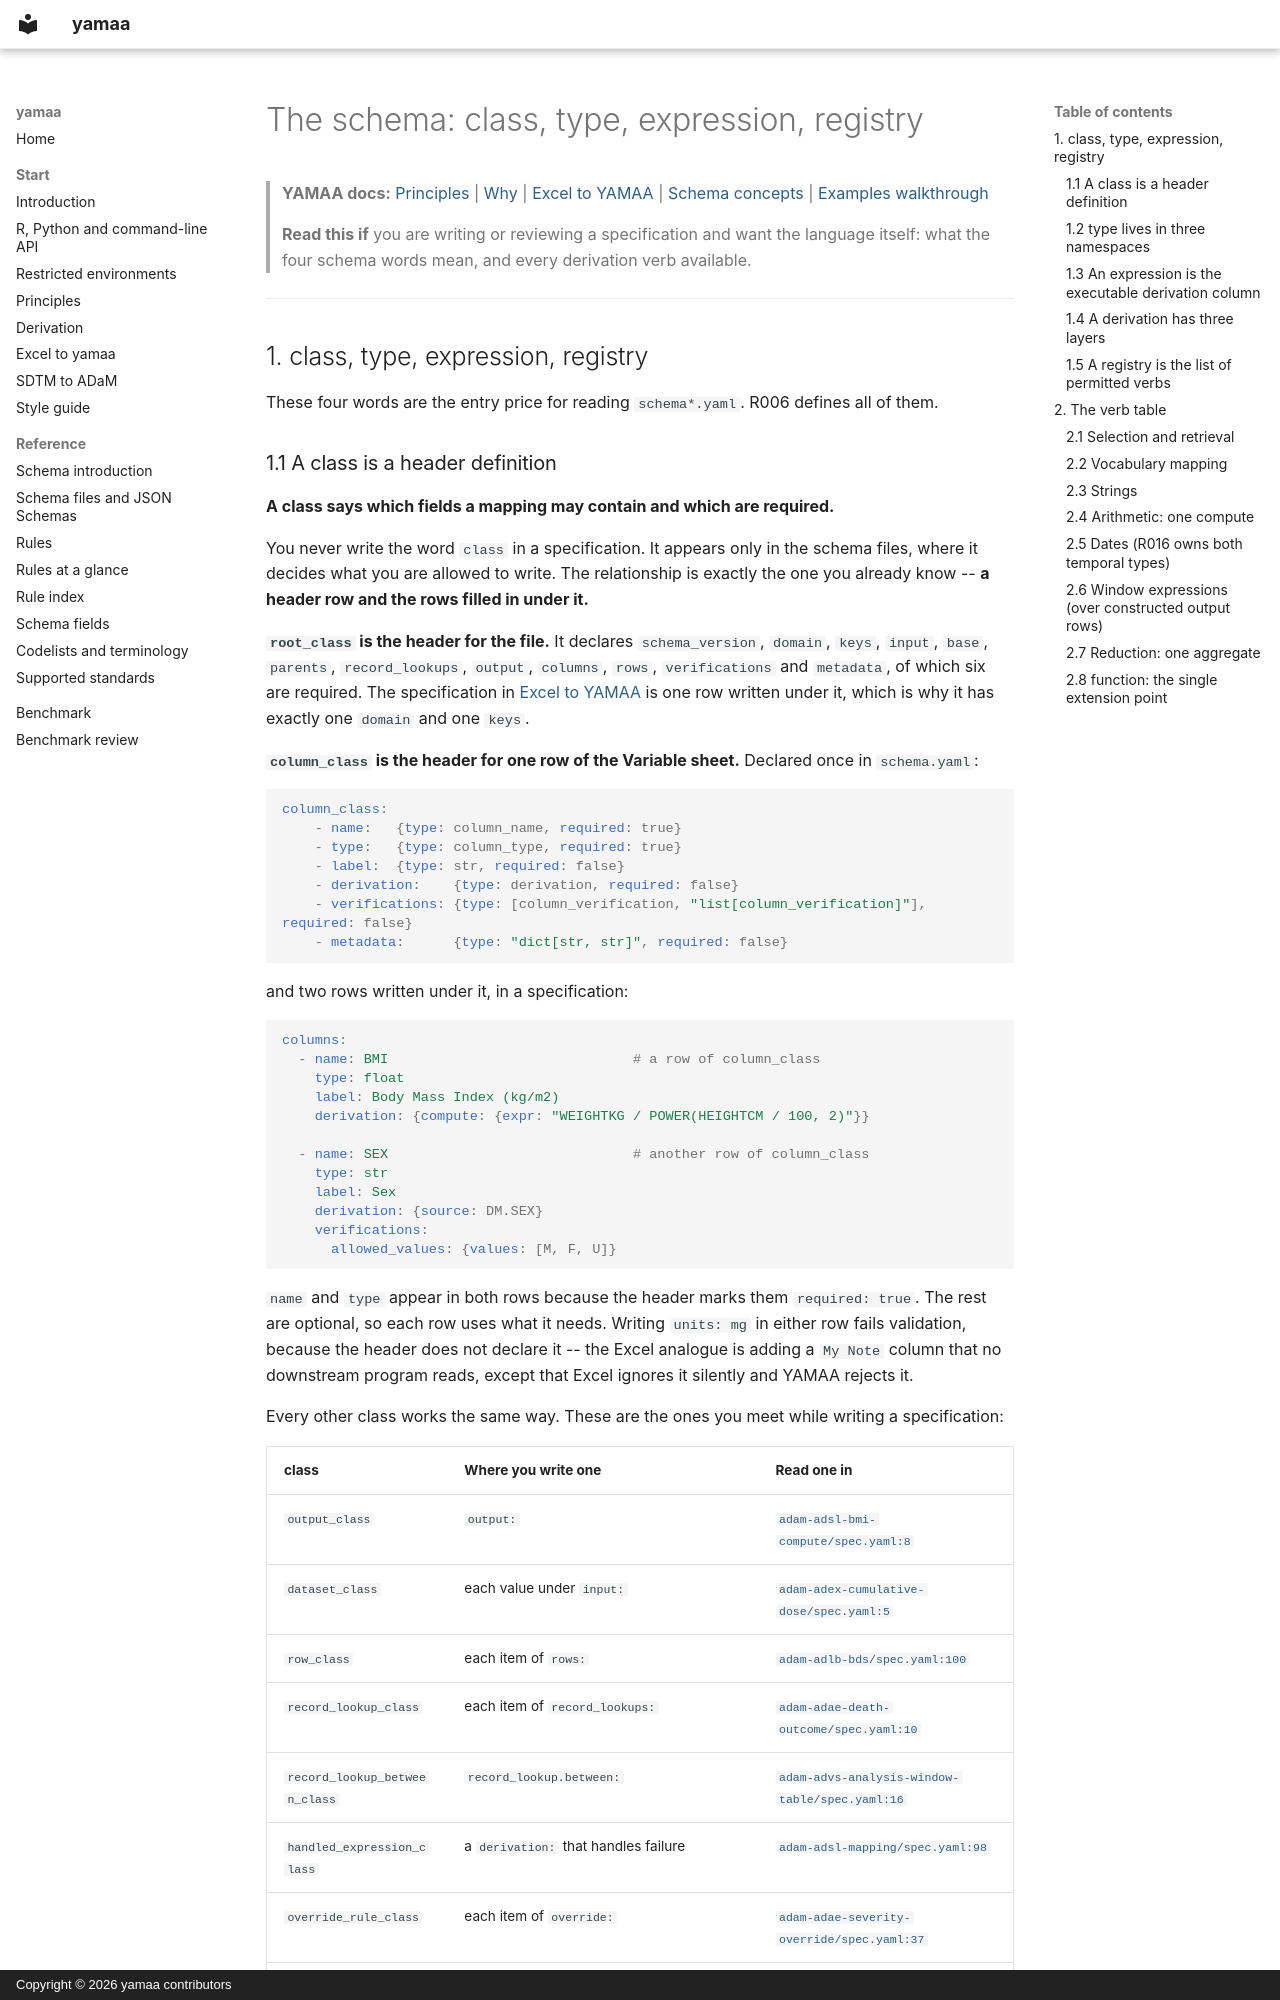

repository: elong0527/yamaa · page: schema-concepts/index.html · generator: mkdocs · copyright: Copyright © 2026 yamaa contributors

---
title: Schema concepts
---

# The schema: class, type, expression, registry

> **YAMAA docs:** [Principles](principles.md) | [Why](why-yamaa.md) | [Excel to YAMAA](excel-to-yamaa.md) | [Schema concepts](schema-concepts.md) | [Examples walkthrough](yaml-examples-walkthrough.md)

> **Read this if** you are writing or reviewing a specification and want the
> language itself: what the four schema words mean, and every derivation verb
> available.

---

## 1. class, type, expression, registry

These four words are the entry price for reading `schema*.yaml`. R006 defines
all of them.
